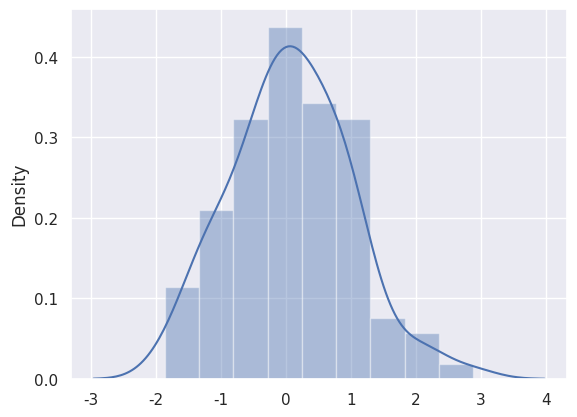

Recreate this plot in Python.
import numpy as np
import pandas as pd
from scipy import stats, integrate
import matplotlib.pyplot as plt
import seaborn as sns

sns.set(color_codes=True)

np.random.seed(sum(map(ord, "distributions")))

x = np.random.normal(size=100)
sns.distplot(x);
